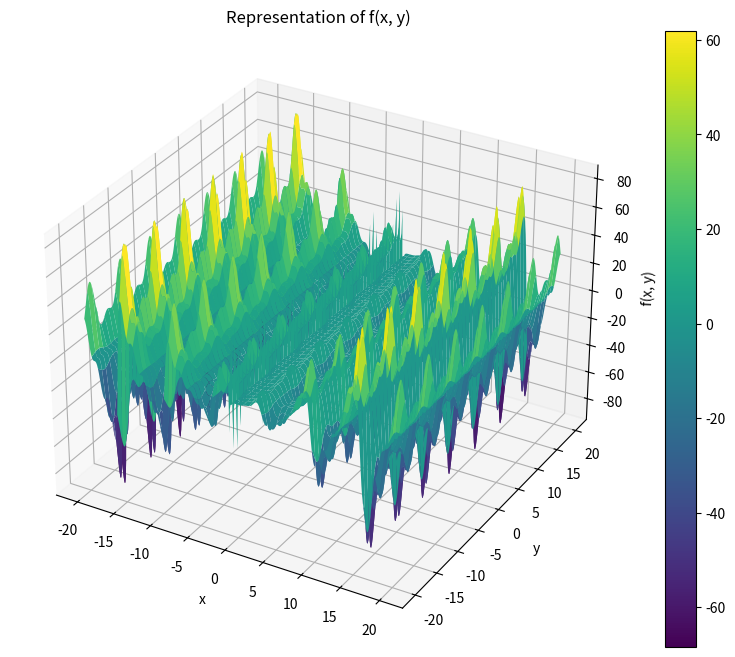

The script that saved this image:
import numpy as np
import matplotlib.pyplot as plt
from mpl_toolkits.mplot3d import Axes3D

# Define functions g(x) and h(y)
def g(x):
    return (np.sin(x) - np.sin(2*x)/2 + np.sin(3*x)/3 - np.sin(4*x)/4) * (x**2 / (x + 1))

def h(y):
    return 2 + np.cos(y) + np.cos(2*y - 1/2) / 2

# Create a grid of x and y values
x = np.linspace(-20, 20, 400)
y = np.linspace(-20, 20, 400)
X, Y = np.meshgrid(x, y)

# Compute g(x) and h(y) for each point on the grid
G = g(X)
H = h(Y)

# Compute f(x, y) as the product of g(x) and h(y)
F = G * H



# Plot the 3D surface
fig = plt.figure(figsize=(10, 8))
ax = fig.add_subplot(111, projection='3d')
surf = ax.plot_surface(X, Y, F, cmap='viridis')
fig.colorbar(surf)
ax.set_title('Representation of f(x, y)')
ax.set_xlabel('x')
ax.set_ylabel('y')
ax.set_zlabel('f(x, y)')
plt.show()


